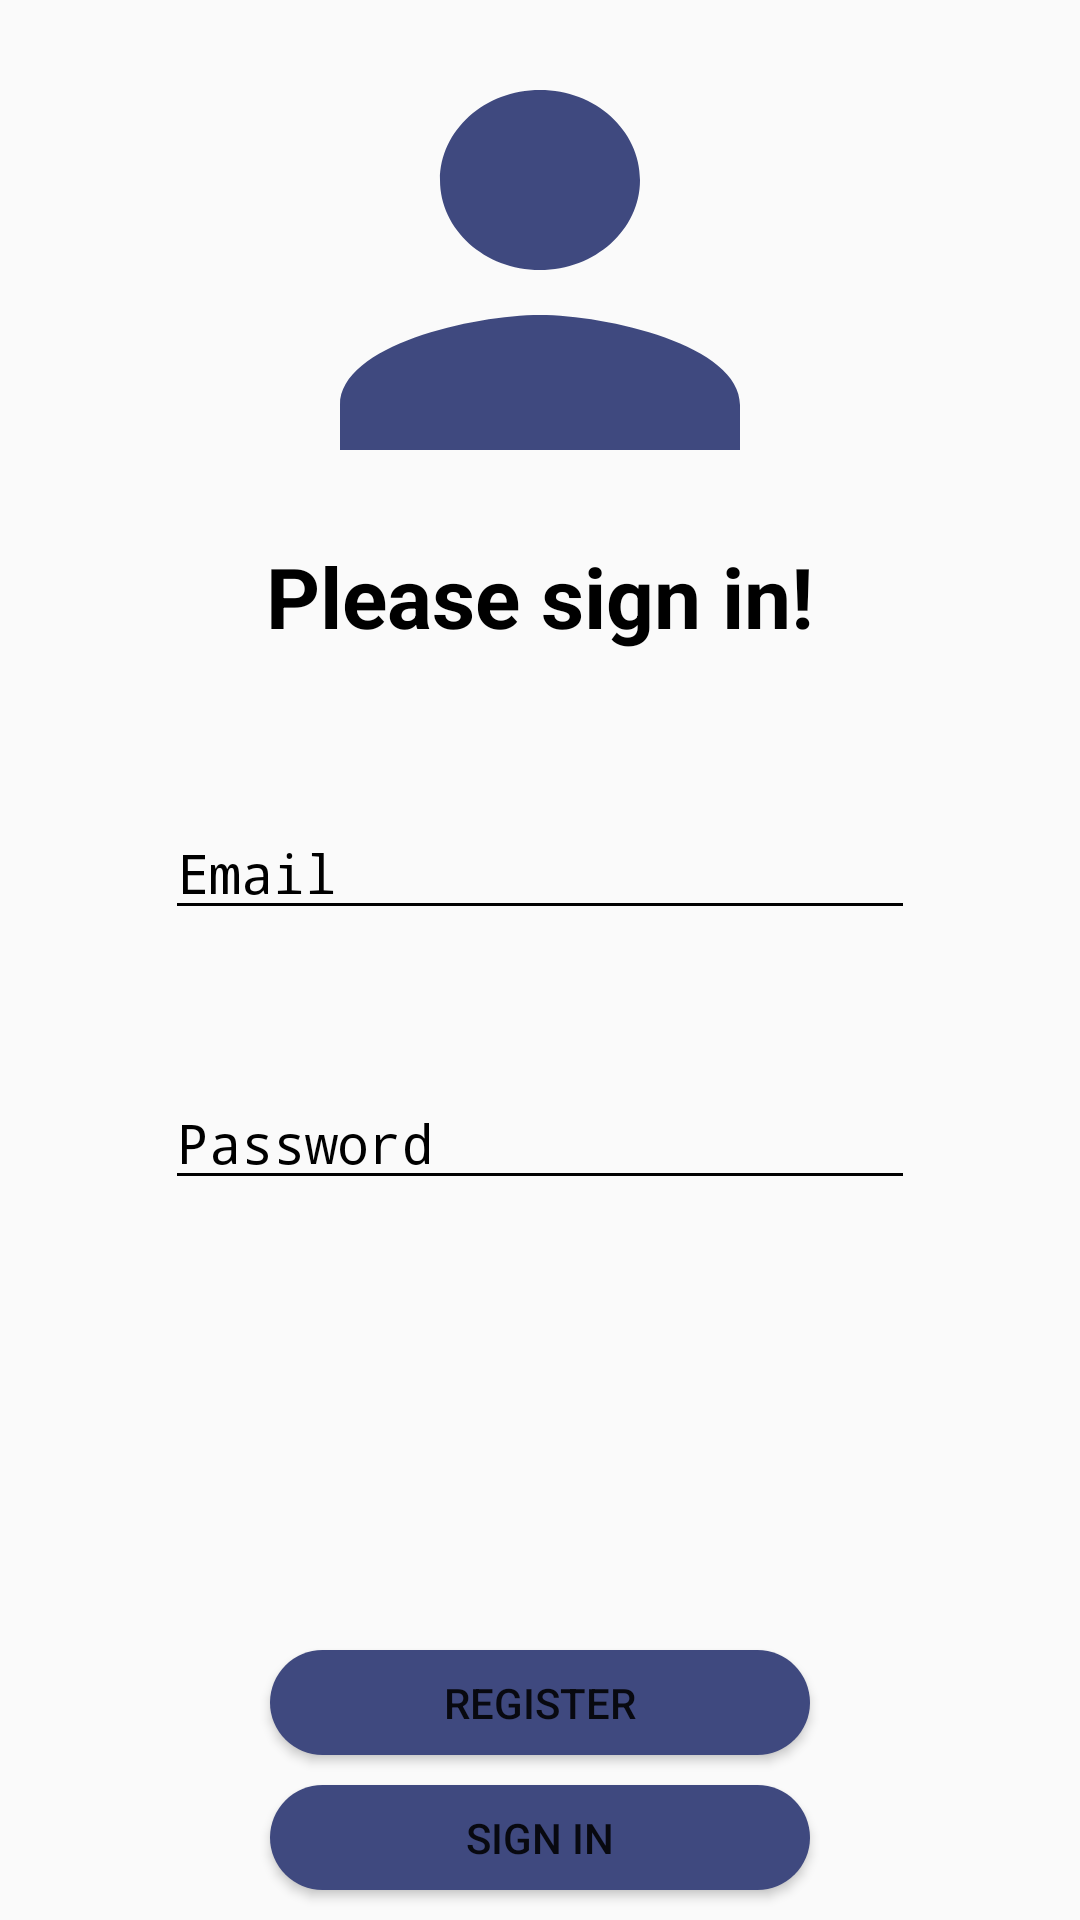

This screen was rendered from an Android layout file. Write that file and the resources it references.
<!-- AndroidManifest.xml: application theme AppTheme -->
<!-- res/layout/fragment_login.xml -->
<?xml version="1.0" encoding="utf-8"?>
<FrameLayout xmlns:android="http://schemas.android.com/apk/res/android"
    xmlns:tools="http://schemas.android.com/tools"
    xmlns:app="http://schemas.android.com/apk/res-auto"
    android:id="@+id/login_fragment_frame"
    android:layout_width="match_parent"
    android:layout_height="match_parent"
    tools:context=".LoginFragment"
    android:elevation="7dp"
    android:background="@drawable/water_background">

    

    <android.support.constraint.ConstraintLayout
        android:id="@+id/login_fragment_constraint"
        android:layout_width="match_parent"
        android:layout_height="match_parent">

        <ImageView
            android:id="@+id/login_logo_person"
            android:layout_width="200dp"
            android:layout_height="180dp"
            app:layout_constraintLeft_toLeftOf="@id/login_fragment_constraint"
            app:layout_constraintRight_toRightOf="@id/login_fragment_constraint"
            app:layout_constraintTop_toTopOf="@id/login_fragment_constraint"
            android:background="@drawable/create_account_logo_black"
            />

        <TextView
            android:id="@+id/sign_in_text"
            android:layout_width="200dp"
            android:layout_height="40dp"
            app:layout_constraintTop_toBottomOf="@id/login_logo_person"
            app:layout_constraintLeft_toLeftOf="@id/login_fragment_constraint"
            app:layout_constraintRight_toRightOf="@id/login_fragment_constraint"
            android:text="Please sign in!"
            android:textSize="28sp"
            android:textAlignment="center"
            android:textColor="#000000"
            android:fontFamily="sans-serif"
            android:textStyle="bold"

            />

        <EditText
            android:id="@+id/email_edit_text"
            android:layout_width="250dp"
            android:layout_height="40dp"
            android:layout_marginTop="50dp"
            android:backgroundTint="#000000"
            android:fontFamily="monospace"
            android:hint="Email"
            android:shadowColor="#000000"
            android:singleLine="false"
            android:textColor="#000000"
            android:textColorHighlight="#000000"
            android:textColorHint="#000000"
            android:textColorLink="#000000"
            app:layout_constraintLeft_toLeftOf="@id/login_fragment_constraint"
            app:layout_constraintRight_toRightOf="@id/login_fragment_constraint"
            app:layout_constraintTop_toBottomOf="@id/sign_in_text" />

        <EditText
            android:layout_width="250dp"
            android:layout_height="40dp"
            android:layout_marginTop="50dp"
            android:backgroundTint="#000000"
            android:fontFamily="monospace"
            android:hint="Password"
            android:textColor="#000000"
            android:textColorHighlight="#000000"
            android:textColorHint="#000000"
            android:textColorLink="#000000"
            app:layout_constraintLeft_toLeftOf="@id/login_fragment_constraint"
            app:layout_constraintRight_toRightOf="@id/login_fragment_constraint"
            app:layout_constraintTop_toBottomOf="@id/email_edit_text" />

        <Button
            android:id="@+id/sign_in_button"
            android:layout_width="180dp"
            android:layout_height="35dp"
            app:layout_constraintBottom_toBottomOf="@id/login_fragment_constraint"
            app:layout_constraintLeft_toLeftOf="@id/login_fragment_constraint"
            app:layout_constraintRight_toRightOf="@id/login_fragment_constraint"
            android:background="@drawable/oval"
            android:text="Sign In"
            android:layout_marginBottom="10dp"/>

        <Button
            android:layout_width="180dp"
            android:layout_height="35dp"
            app:layout_constraintBottom_toTopOf="@id/sign_in_button"
            app:layout_constraintLeft_toLeftOf="@id/login_fragment_constraint"
            app:layout_constraintRight_toRightOf="@id/login_fragment_constraint"
            android:background="@drawable/oval"
            android:layout_marginBottom="10dp"
            android:text="register"/>


    </android.support.constraint.ConstraintLayout>





</FrameLayout>
<!-- resources referenced by this layout -->
<resources>
  <!-- drawable create_account_logo_black (drawable) -->
  <vector xmlns:android="http://schemas.android.com/apk/res/android"
          android:width="24dp"
          android:height="24dp"
          android:viewportWidth="24.0"
          android:viewportHeight="24.0">
      <path
          android:fillColor="@color/themeColorOne"
          android:pathData="M12,12c2.21,0 4,-1.79 4,-4s-1.79,-4 -4,-4 -4,1.79 -4,4 1.79,4 4,4zM12,14c-2.67,0 -8,1.34 -8,4v2h16v-2c0,-2.66 -5.33,-4 -8,-4z"/>
  </vector>
  <!-- drawable oval (drawable) -->
  <?xml version="1.0" encoding="utf-8"?>
  <shape xmlns:android="http://schemas.android.com/apk/res/android"
      android:shape="rectangle" >
  
      <corners
          android:bottomLeftRadius="30dp"
          android:bottomRightRadius="30dp"
          android:radius="60dp"
          android:topLeftRadius="30dp"
          android:topRightRadius="30dp" />
  
      <solid android:color="#3F497F" />
  
      <padding
          android:bottom="0dp"
          android:left="0dp"
          android:right="0dp"
          android:top="0dp" />
  
      <size
          android:height="60dp"
          android:width="270dp" />
  
  </shape>
  <style name="AppTheme" parent="Theme.Design.Light.NoActionBar">
          
          <item name="colorPrimary">#6f7179</item>
          <item name="colorPrimaryDark">#6f7179</item>
          <item name="colorAccent">#6f7179</item>
      </style>
  <color name="themeColorOne">#3F497F</color>
</resources>
